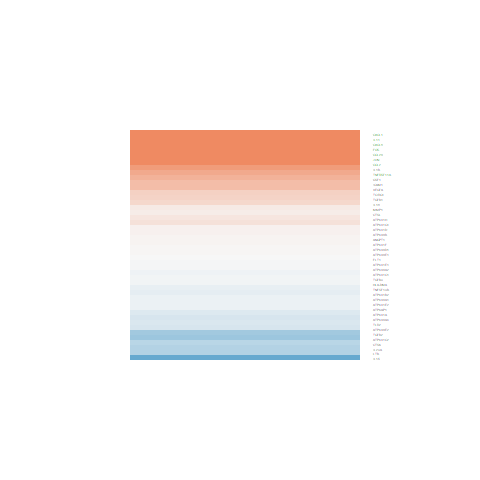

Values plotted in this chart, from the file beside it:
logFC, AveExpr, t, P.Value, adj.P.Val, B
0.05875, 6.415, 0.2455, 0.8081, 0.9485, -6.953
1.085, 4.076, 4.209, 0.0003051, 0.01332, -0.004855
0.6127, 0.3565, 1.395, 0.1757, 0.5708, -5.081
-0.4272, 0.2619, -0.9753, 0.339, 0.7342, -5.474
-0.5809, 1.995, -2.156, 0.04122, 0.2966, -4.254
-0.6247, -0.735, -0.7111, 0.4838, 0.8208, -5.363
-0.0782, 3.777, -0.5305, 0.6006, 0.8769, -6.643
0.8321, -0.9225, 1.549, 0.1344, 0.5177, -4.637
2.619, -1.79, 3.989, 0.0005344, 0.02012, -0.3679
-0.1876, 7.614, -1.271, 0.2159, 0.623, -6.194
3.178, -1.567, 4.576, 0.0001196, 0.006274, 0.9606
3.132, -1.868, 4.162, 0.0003438, 0.01455, 0.05865
-1.408, -1.44, -1.44, 0.1627, 0.5559, -4.621
-0.2082, 1.536, -0.76, 0.4546, 0.8079, -6.053
0.0118, 6.775, 0.04909, 0.9612, 0.9894, -6.991
-0.4737, 1.677, -1.371, 0.1828, 0.5797, -5.391
-0.04149, -0.5217, -0.08121, 0.9359, 0.9827, -5.784
0.5037, 7.316, 2.946, 0.007015, 0.1132, -3.176
0.03634, 4.993, 0.1506, 0.8816, 0.9688, -6.897
-0.2336, -0.5593, -0.4816, 0.6344, 0.8885, -5.66
-0.2142, 5.408, -1.261, 0.2194, 0.6266, -6.148
-0.1127, 6.972, -0.8796, 0.3877, 0.7674, -6.605
0.1555, 5.002, 0.9476, 0.3527, 0.7445, -6.465
-0.05153, 5.71, -0.3065, 0.7619, 0.9315, -6.907
0.03959, -0.4557, 0.07408, 0.9416, 0.984, -5.752
0.1102, 5.626, 0.6596, 0.5157, 0.8379, -6.736
0.2008, 6.156, 1.233, 0.2293, 0.6372, -6.215
0.3492, 1.403, 1.062, 0.2989, 0.7008, -5.771
0.1191, 2.025, 0.5604, 0.5804, 0.869, -6.289
0.2851, 2.646, 1.173, 0.2521, 0.6612, -5.844
-0.4626, -0.5383, -0.7281, 0.4735, 0.8163, -5.41
-0.02764, 5.77, -0.1902, 0.8507, 0.9597, -6.947
0.005769, -0.7278, 0.009945, 0.9921, 0.9978, -5.746
-0.09933, -0.8475, -0.1849, 0.8548, 0.9603, -5.715
0.06589, 4.995, 0.411, 0.6847, 0.9076, -6.825
3.614, 4.676, 12.56, 4.24692509536158e-12, 8.81722320155569e-09, 17.47
-0.03474, 0.5949, -0.1146, 0.9097, 0.9762, -6.089
0.01434, 5.915, 0.08284, 0.9347, 0.9823, -6.966
1.076, 3.302, 3.667, 0.001202, 0.03623, -1.189
-0.0796, 5.731, -0.6322, 0.5332, 0.847, -6.762
0.6995, 2.464, 3.583, 0.001485, 0.04203, -1.356
0.5192, 4.033, 3.344, 0.00268, 0.06212, -2.122
0.3343, 3.66, 1.509, 0.1443, 0.5311, -5.679
3.115, 0.4229, 5.551, 1.00569122259211e-05, 0.0008352, 3.462
-0.02435, 6.503, -0.1788, 0.8596, 0.9613, -6.969
-0.07831, 6.643, -0.6115, 0.5465, 0.8531, -6.803
